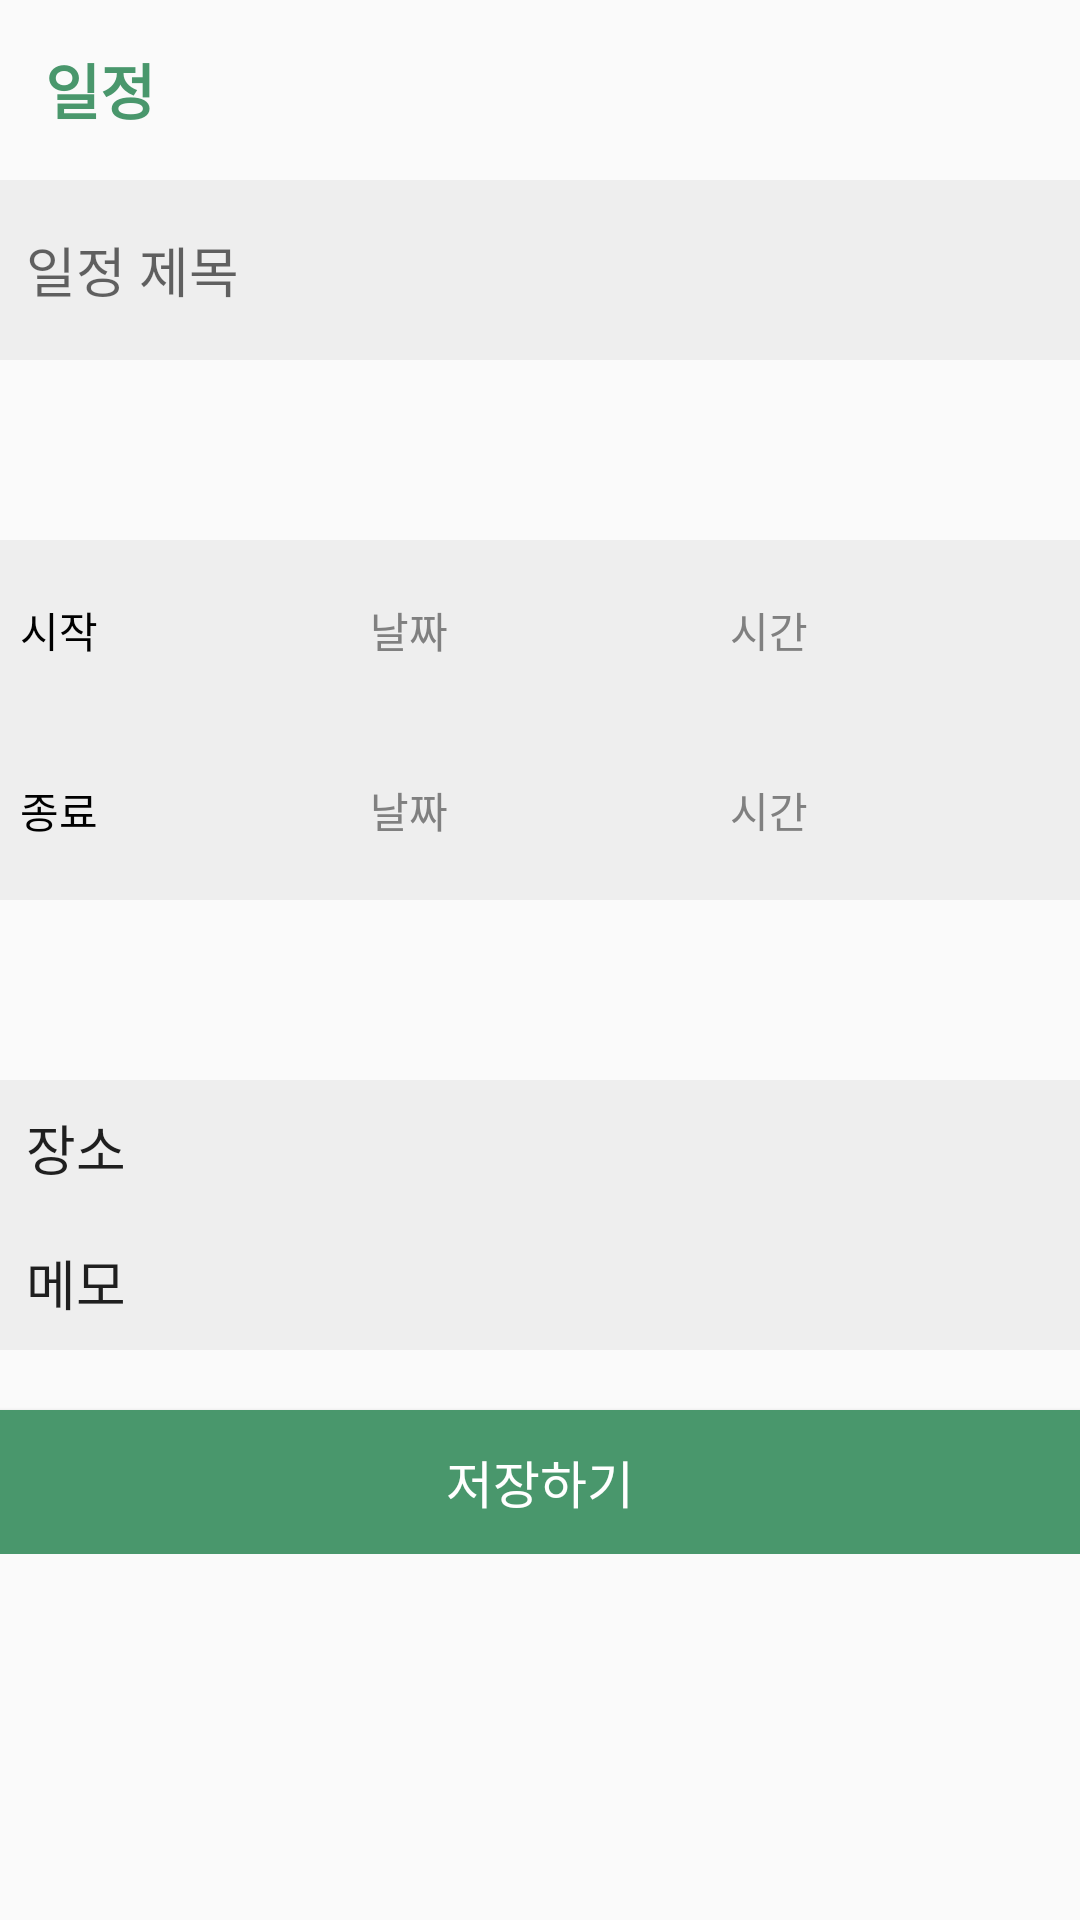

Write the Android layout XML for this screen, with the resource values it uses.
<!-- AndroidManifest.xml: application theme Theme.NeedCalendar -->
<!-- res/layout/add_schedule.xml -->
<?xml version="1.0" encoding="utf-8"?>
<ScrollView
    xmlns:android="http://schemas.android.com/apk/res/android"
    xmlns:app="http://schemas.android.com/apk/res-auto"
    xmlns:tools="http://schemas.android.com/tools"
    android:layout_width="match_parent"
    android:layout_height="wrap_content">

    <LinearLayout
        android:layout_width="match_parent"
        android:layout_height="match_parent"
        android:orientation="vertical"
        tools:context=".bookPage">

        <LinearLayout
            android:layout_width="match_parent"
            android:layout_height="wrap_content">

            <TextView
                android:id="@+id/textView"
                android:layout_width="200dp"
                android:layout_height="30dp"
                android:layout_margin="15dp"
                android:text="일정"
                android:textColor="@color/green"
                android:textStyle="bold"
                android:textSize="20sp" />

        </LinearLayout>

        <EditText
            android:id="@+id/editText1"
            android:layout_width="match_parent"
            android:layout_height="60dp"
            android:background="#EEEEEE"
            android:hint="  일정 제목"
            android:privateImeOptions="defaultInputmode=korean"
            android:gravity="center_vertical"
            />



        <TextView
            android:layout_width="200dp"
            android:layout_height="30dp"
            android:layout_margin="15dp"
            />

        <LinearLayout
            android:layout_width="match_parent"
            android:layout_height="match_parent"
            android:orientation="horizontal"
            tools:context=".bookPage">

            <Button
                android:id="@+id/btn_start"
                android:layout_width="match_parent"
                android:layout_height="60dp"
                android:background="#EEEEEE"
                android:text="  시작"
                android:layout_weight="1"
                android:textColor="#000000"
                android:gravity="center_vertical"
                android:onClick="onClick"
                />

            <Button
                android:id="@+id/btn_start_date"
                android:layout_width="match_parent"
                android:layout_height="60dp"
                android:background="#EEEEEE"
                android:text=" 날짜 "
                android:layout_weight="1"
                android:textColor="#808080"
                android:gravity="center_vertical"
                android:onClick="onClick"
                />
            <Button
                android:id="@+id/btn_start_time"
                android:layout_width="match_parent"
                android:layout_height="60dp"
                android:background="#EEEEEE"
                android:text=" 시간 "
                android:layout_weight="1"
                android:textColor="#808080"
                android:gravity="center_vertical"
                android:onClick="onClick"
                />
        </LinearLayout>

        <LinearLayout
            android:layout_width="match_parent"
            android:layout_height="match_parent"
            android:orientation="horizontal"
            tools:context=".bookPage">

            <Button
                android:id="@+id/btn_end"
                android:layout_width="match_parent"
                android:layout_height="60dp"
                android:background="#EEEEEE"
                android:text="  종료"
                android:layout_weight="1"
                android:textColor="#000000"
                android:gravity="center_vertical"
                android:onClick="onClick"
                />

            <Button
                android:id="@+id/btn_end_date"
                android:layout_width="match_parent"
                android:layout_height="60dp"
                android:background="#EEEEEE"
                android:text=" 날짜 "
                android:layout_weight="1"
                android:textColor="#808080"
                android:gravity="center_vertical"
                android:onClick="onClick"
                />
            <Button
                android:id="@+id/btn_end_time"
                android:layout_width="match_parent"
                android:layout_height="60dp"
                android:background="#EEEEEE"
                android:text=" 시간 "
                android:layout_weight="1"
                android:textColor="#808080"
                android:gravity="center_vertical"
                android:onClick="onClick"
                />
        </LinearLayout>




        <TextView
            android:layout_width="200dp"
            android:layout_height="30dp"
            android:layout_margin="15dp"
             />

        <EditText
            android:id="@+id/editText2"
            android:layout_width="match_parent"
            android:layout_height="45dp"
            android:background="#EEEEEE"
            android:text="  장소"
            android:privateImeOptions="defaultInputmode=korean"
            android:gravity="center_vertical" />
        <EditText
            android:id="@+id/editText3"
            android:layout_width="match_parent"
            android:layout_height="45dp"
            android:background="#EEEEEE"
            android:text="  메모"
            android:privateImeOptions="defaultInputmode=korean"
            android:gravity="center_vertical" />

        <Button
            android:id="@+id/ok"
            android:layout_width="match_parent"
            android:layout_height="wrap_content"
            android:layout_marginTop="20dp"
            android:background="@color/green"
            android:text="저장하기"
            android:textAlignment="center"
            android:textColor="@color/white"
            android:textSize="17dp" />

    </LinearLayout>


</ScrollView>
<!-- resources referenced by this layout -->
<resources>
  <color name="green">#49976C</color>
  <color name="white">#FFFFFFFF</color>
  <style name="Theme.NeedCalendar" parent="Theme.AppCompat.Light">
          
          <item name="colorPrimary">@color/purple_500</item>
          <item name="colorPrimaryVariant">@color/purple_700</item>
          <item name="colorOnPrimary">@color/white</item>
          
          <item name="colorSecondary">@color/teal_200</item>
          <item name="colorSecondaryVariant">@color/teal_700</item>
          <item name="colorOnSecondary">@color/black</item>
          
          <item name="android:statusBarColor" tools:targetApi="l">?attr/colorPrimaryVariant</item>
          
      </style>
  <color name="purple_500">#FF6200EE</color>
  <color name="purple_700">#FF3700B3</color>
  <color name="teal_200">#FF03DAC5</color>
  <color name="teal_700">#FF018786</color>
  <color name="black">#FF000000</color>
</resources>
